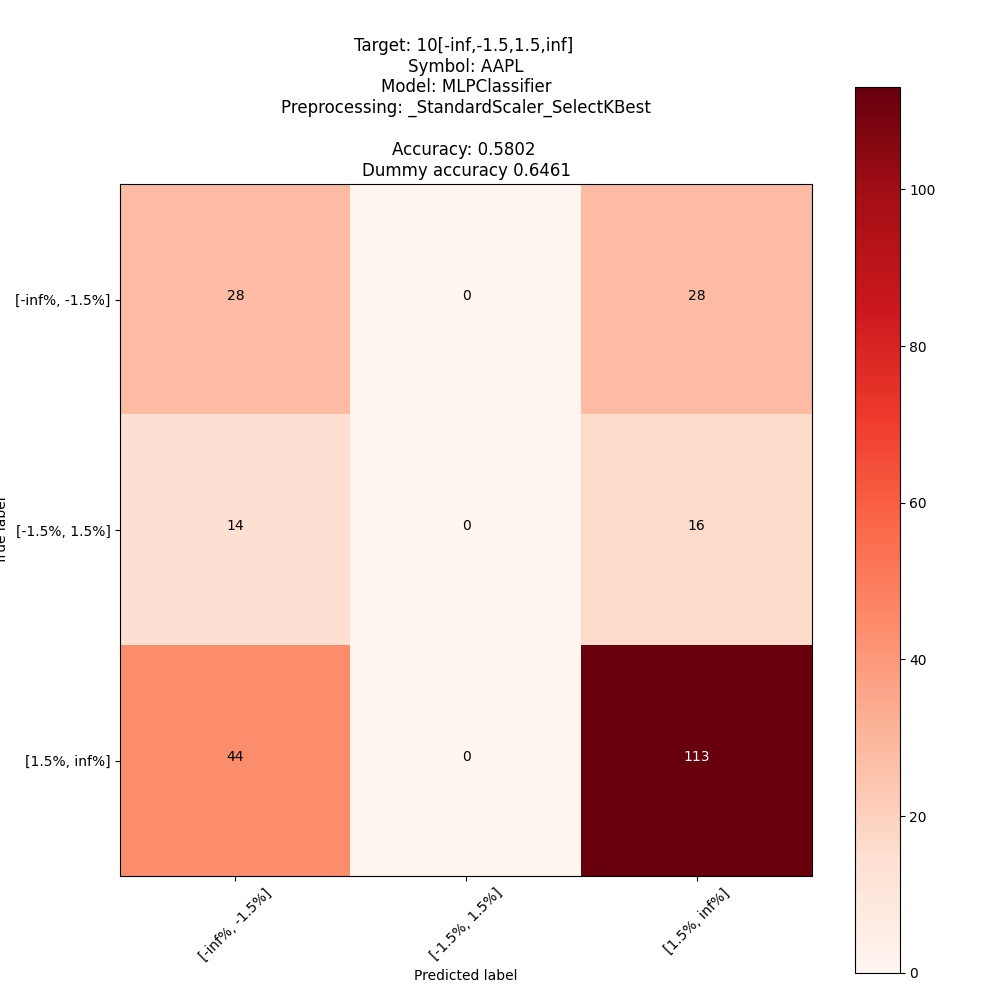

The file beside this chart, header and first rows:
; pred: [-inf%, -1.5%]; pred: [-1.5%, 1.5%]; pred: [1.5%, inf%]
true: [-inf%, -1.5%]; 28; 0; 28
true: [-1.5%, 1.5%]; 14; 0; 16
true: [1.5%, inf%]; 44; 0; 113
